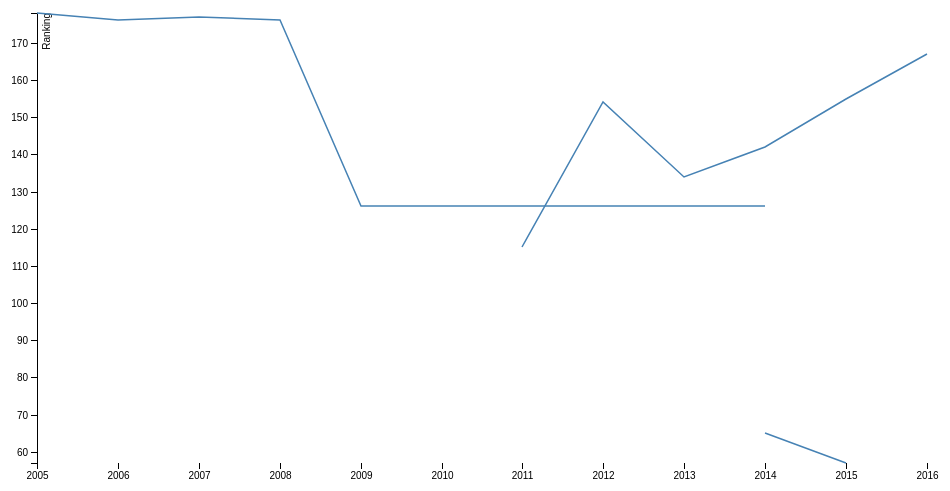
D3 v4 page, settled after 360 driven frames (6 s of simulated time); the page loaded 1 data file(s).





var margin = {top: 20, right: 20, bottom: 30, left: 50},
    width = 960 - margin.left - margin.right,
    height = 500 - margin.top - margin.bottom;

var svg = d3.select("body").append("svg")
    .attr("width", width + margin.left + margin.right)
    .attr("height", height + margin.top + margin.bottom)
  .append("g")
    .attr("transform",
          "translate(" + margin.left + "," + margin.top + ")");

var x = d3.scaleTime()
    .rangeRound([0, width]);

var y = d3.scaleLinear()
    .rangeRound([height, 0]);

var line = d3.line()
    .x(function(d) { return x(d.year); })
    .y(function(d) { return y(d.world_rank); });

var parseTime = d3.timeParse("%Y");

d3.csv("./data/ntu-ranking-all.csv", function(error, data) {
  if (error) throw error;
  data.forEach(function(d) {
      d.year = parseTime(d.year);
      d.world_rank = +d.world_rank;
  });

  x.domain(d3.extent(data, function(d) { return d.year; }));
  y.domain(d3.extent(data, function(d) { return d.world_rank; }));

  svg.append("g")
      .attr("class", "axis axis--x")
      .attr("transform", "translate(0," + height + ")")
      .call(d3.axisBottom(x));

  svg.append("g")
      .attr("class", "axis axis--y")
      .call(d3.axisLeft(y))
    .append("text")
      .attr("fill", "#000")
      .attr("transform", "rotate(-90)")
      .attr("y", 6)
      .attr("dy", "0.71em")
      .style("text-anchor", "end")
      .text("Ranking");

  var dataNest = d3.nest()
    .key(function(d) {return d.source;})
    .entries(data);
  
  dataNest.forEach(function(d) {
    svg.append("path")
      .data([d])
      .attr("class", "line")
      .attr("d", function (d) { return line(d.values); }); 

  });
});



### data: data/ntu-ranking-all.csv
source, world_rank, year
cwurData, 65, 2014
cwurData, 57, 2015
shanghaiData, 178, 2005
shanghaiData, 176, 2006
shanghaiData, 177, 2007
shanghaiData, 176, 2008
shanghaiData, 126, 2009
shanghaiData, 126, 2010
shanghaiData, 126, 2011
shanghaiData, 126, 2012
shanghaiData, 126, 2014
timesData, 115, 2011
timesData, 154, 2012
timesData, 134, 2013
timesData, 142, 2014
timesData, 155, 2015
timesData, 167, 2016